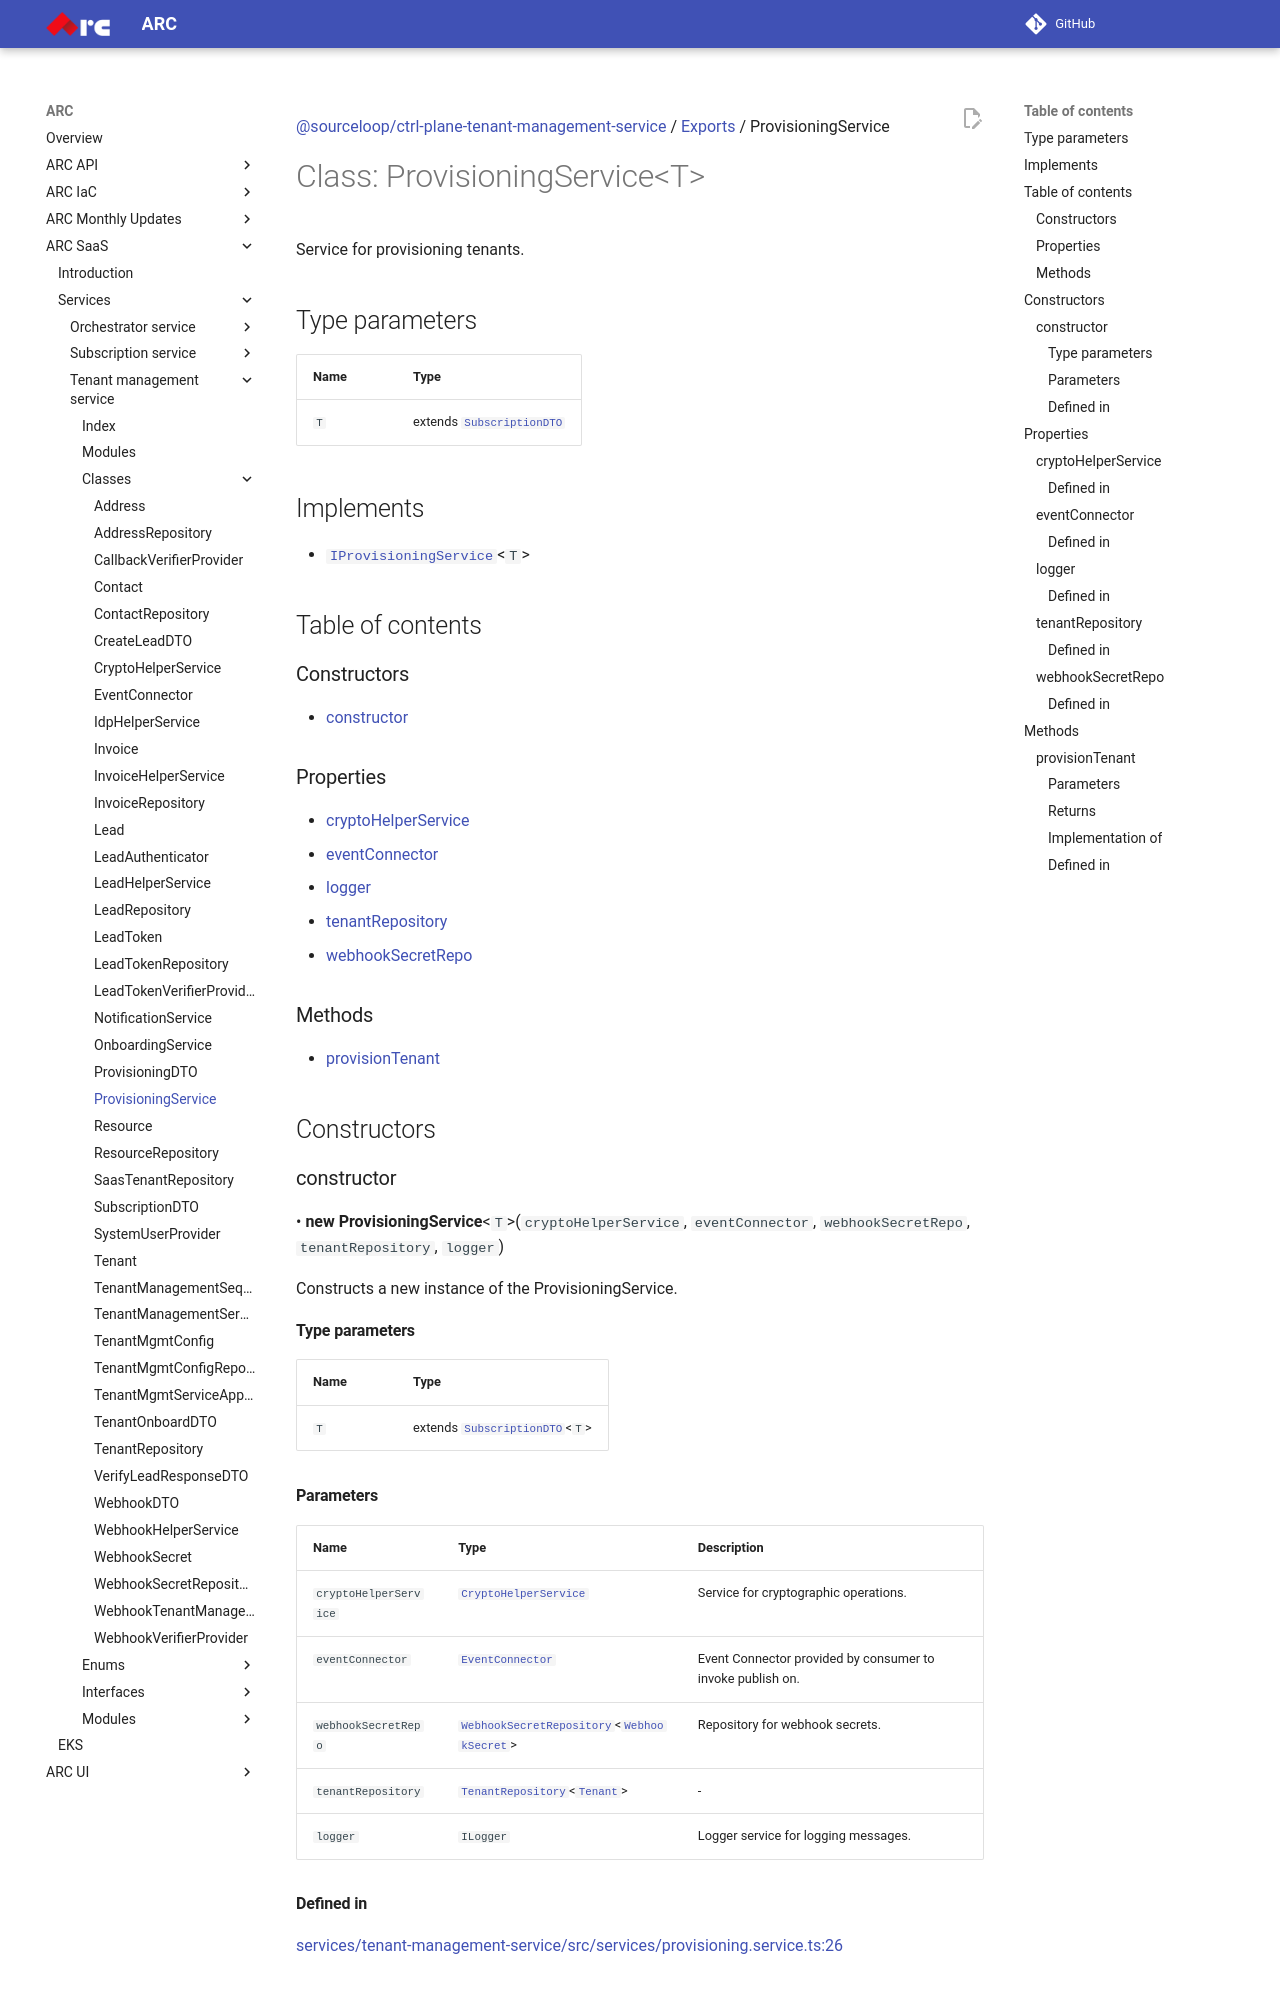

repository: sourcefuse/arc-docs · page: arc-saas-docs/services/tenant-management-service/classes/ProvisioningService/index.html · generator: mkdocs

[@sourceloop/ctrl-plane-tenant-management-service](../README.md) / [Exports](../modules.md) / ProvisioningService

# Class: ProvisioningService<T\>

Service for provisioning tenants.

## Type parameters

| Name | Type |
| :------ | :------ |
| `T` | extends [`SubscriptionDTO`](SubscriptionDTO.md) |

## Implements

- [`IProvisioningService`](../interfaces/IProvisioningService.md)<`T`\>

## Table of contents

### Constructors

- [constructor](ProvisioningService.md#constructor)

### Properties

- [cryptoHelperService](ProvisioningService.md#cryptohelperservice)
- [eventConnector](ProvisioningService.md#eventconnector)
- [logger](ProvisioningService.md#logger)
- [tenantRepository](ProvisioningService.md#tenantrepository)
- [webhookSecretRepo](ProvisioningService.md#webhooksecretrepo)

### Methods

- [provisionTenant](ProvisioningService.md#provisiontenant)

## Constructors

### constructor

• **new ProvisioningService**<`T`\>(`cryptoHelperService`, `eventConnector`, `webhookSecretRepo`, `tenantRepository`, `logger`)

Constructs a new instance of the ProvisioningService.

#### Type parameters

| Name | Type |
| :------ | :------ |
| `T` | extends [`SubscriptionDTO`](SubscriptionDTO.md)<`T`\> |

#### Parameters

| Name | Type | Description |
| :------ | :------ | :------ |
| `cryptoHelperService` | [`CryptoHelperService`](CryptoHelperService.md) | Service for cryptographic operations. |
| `eventConnector` | [`EventConnector`](EventConnector.md) | Event Connector provided by consumer to invoke publish on. |
| `webhookSecretRepo` | [`WebhookSecretRepository`](WebhookSecretRepository.md)<[`WebhookSecret`](WebhookSecret.md)\> | Repository for webhook secrets. |
| `tenantRepository` | [`TenantRepository`](TenantRepository.md)<[`Tenant`](Tenant.md)\> | - |
| `logger` | `ILogger` | Logger service for logging messages. |

#### Defined in

[services/tenant-management-service/src/services/provisioning.service.ts:26](https://github.com/sourcefuse/arc-saas/blob/27b4636/services/tenant-management-service/src/services/provisioning.service.ts#L26)

## Properties

### cryptoHelperService

• `Private` **cryptoHelperService**: [`CryptoHelperService`](CryptoHelperService.md)

Service for cryptographic operations.

#### Defined in

[services/tenant-management-service/src/services/provisioning.service.ts:28](https://github.com/sourcefuse/arc-saas/blob/27b4636/services/tenant-management-service/src/services/provisioning.service.ts#L28)

___
